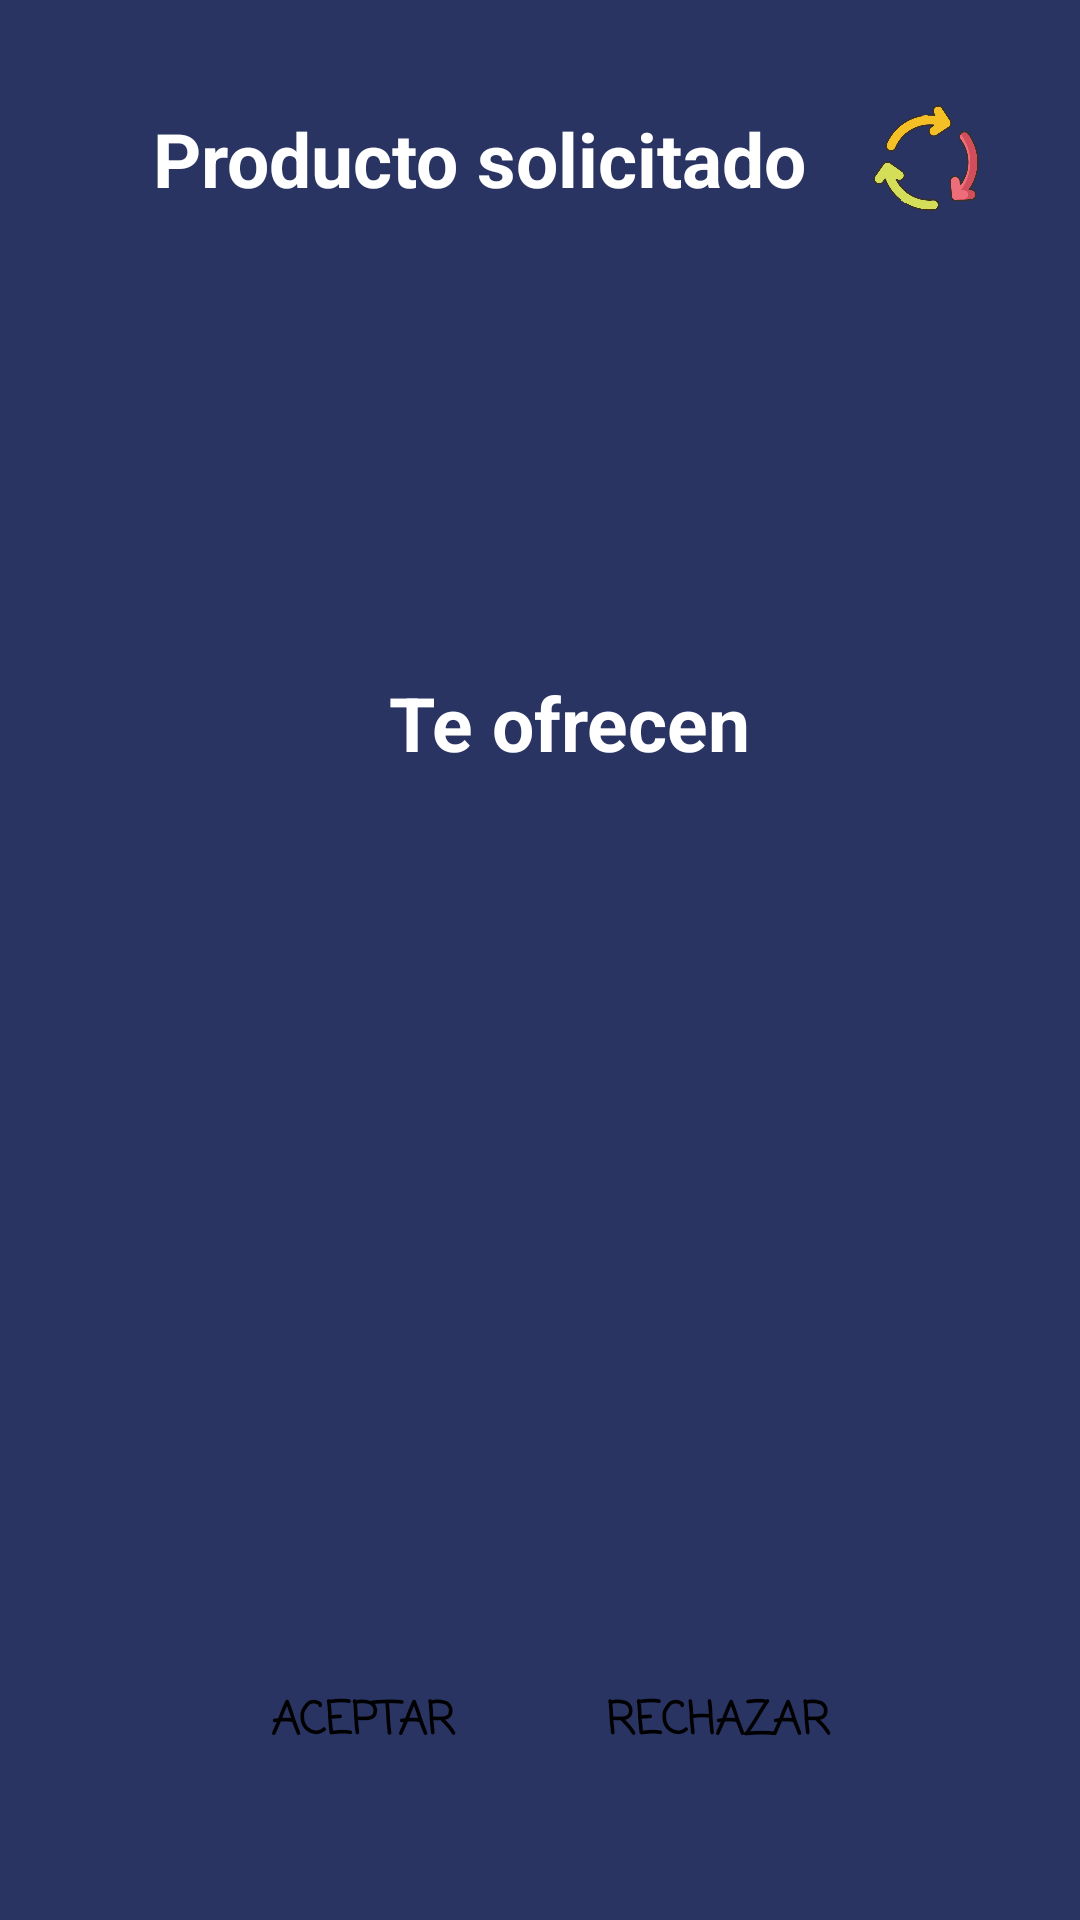

Write the Android layout XML for this screen, with the resource values it uses.
<!-- AndroidManifest.xml: fallback theme Theme.MaterialComponents.DayNight.NoActionBar -->
<!-- res/layout/activity_one__offer.xml -->
<?xml version="1.0" encoding="utf-8"?>
<androidx.constraintlayout.widget.ConstraintLayout xmlns:android="http://schemas.android.com/apk/res/android"
    xmlns:app="http://schemas.android.com/apk/res-auto"
    xmlns:tools="http://schemas.android.com/tools"
    android:layout_width="match_parent"
    android:layout_height="match_parent"
    android:background="#293462"
    tools:context=".One_Offer">


    <LinearLayout
        android:id="@+id/linearLayout"
        android:layout_width="0dp"
        android:layout_height="wrap_content"
        android:layout_marginTop="16dp"
        android:gravity="center_vertical|center"
        android:orientation="horizontal"
        app:layout_constraintEnd_toEndOf="parent"
        app:layout_constraintHorizontal_bias="0.0"
        app:layout_constraintStart_toStartOf="parent"
        app:layout_constraintTop_toTopOf="parent">

        <TextView
            android:layout_width="wrap_content"
            android:layout_height="wrap_content"
            android:layout_marginVertical="20dp"
            android:layout_marginLeft="20dp"
            android:gravity="center"
            android:text="Producto solicitado"
            android:textAlignment="center"
            android:textColor="#FFF"
            android:textSize="25sp"
            android:textStyle="bold" />

        <ImageView
            android:layout_width="40dp"
            android:layout_height="40dp"
            android:layout_marginLeft="20dp"
            android:background="@drawable/cycle" />
    </LinearLayout>

    <androidx.recyclerview.widget.RecyclerView
        android:id="@+id/main_recycler_solicitado"
        android:layout_width="0dp"
        android:layout_height="80dp"
        android:layout_marginTop="95dp"
        app:layout_constraintEnd_toEndOf="parent"
        app:layout_constraintStart_toStartOf="parent"
        app:layout_constraintTop_toTopOf="@+id/linearLayout" />

    <LinearLayout
        android:id="@+id/linearLayout2"
        android:layout_width="0dp"
        android:layout_height="wrap_content"
        android:layout_marginTop="204dp"
        android:gravity="center_vertical|center"
        android:orientation="horizontal"
        app:layout_constraintEnd_toEndOf="parent"
        app:layout_constraintHorizontal_bias="0.0"
        app:layout_constraintStart_toStartOf="parent"
        app:layout_constraintTop_toTopOf="parent">

        <TextView
            android:layout_width="wrap_content"
            android:layout_height="wrap_content"
            android:layout_marginVertical="20dp"
            android:layout_marginLeft="20dp"
            android:gravity="center"
            android:text="Te ofrecen"
            android:textAlignment="center"
            android:textColor="#FFF"
            android:textSize="25sp"
            android:textStyle="bold" />

    </LinearLayout>

    <androidx.recyclerview.widget.RecyclerView
        android:id="@+id/main_recycler_ofrecidos"
        android:layout_width="0dp"
        android:layout_height="216dp"
        android:layout_marginTop="288dp"
        app:layout_constraintEnd_toEndOf="parent"
        app:layout_constraintHorizontal_bias="0.0"
        app:layout_constraintStart_toStartOf="parent"
        app:layout_constraintTop_toTopOf="@+id/linearLayout" />

    <LinearLayout
        android:id="@+id/linearLayout3"
        android:layout_width="0dp"
        android:layout_height="wrap_content"
        android:gravity="center_horizontal"
        android:orientation="horizontal"
        app:layout_constraintEnd_toEndOf="parent"
        app:layout_constraintStart_toStartOf="parent"
        app:layout_constraintTop_toBottomOf="@+id/main_recycler_ofrecidos">

        <Button
            android:id="@+id/Aceptx"
            android:layout_width="wrap_content"
            android:layout_height="wrap_content"
            android:layout_marginTop="30dp"
            android:background="@drawable/corners_buttons"
            android:fontFamily="casual"
            android:text=" Aceptar "
            android:textColor="#000"
            android:textSize="15sp"
            android:textStyle="bold"
            tools:layout_editor_absoluteX="142dp"
            tools:layout_editor_absoluteY="601dp" />

        <Button
            android:id="@+id/Decline"
            android:layout_width="wrap_content"
            android:layout_height="wrap_content"
            android:layout_marginLeft="30dp"
            android:layout_marginTop="30dp"
            android:background="@drawable/corners_buttons"
            android:fontFamily="casual"
            android:text="Rechazar"
            android:textColor="#000"
            android:textSize="15sp"
            android:textStyle="bold"
            tools:layout_editor_absoluteX="142dp"
            tools:layout_editor_absoluteY="601dp" />


    </LinearLayout>


</androidx.constraintlayout.widget.ConstraintLayout>
<!-- resources referenced by this layout -->
<resources>
  <!-- drawable cycle: png bitmap (drawable, 38385 bytes) -->
</resources>
